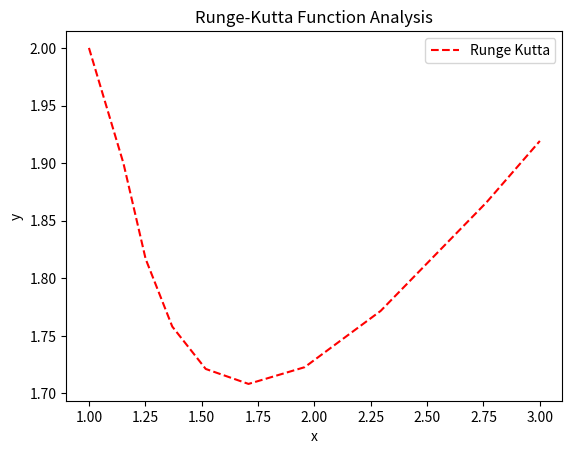

Reproduce this figure in Python.
import matplotlib.pyplot as plt     

x = [1.000000,1.153049,1.251446,1.369597,1.517908,1.707702,1.956983,2.293680,2.763198,3.000000]
y = [2.000000,1.899793,1.816786,1.758056,1.721263,1.708262,1.722806,1.771618,1.865876,1.919219]



plt.title("Runge-Kutta Function Analysis")          # set the title of the graph
plt.xlabel("x")                                             # set the x label on the graph
plt.ylabel("y")                                             # set the y label on the graph
plt.plot(x, y, 'r--', label = "Runge Kutta")             # set the runge-kutta to be blue and label it
plt.legend()                                                # shows the legend on the graph
#plt.show()   


plt.savefig('Runge_kutta.png')